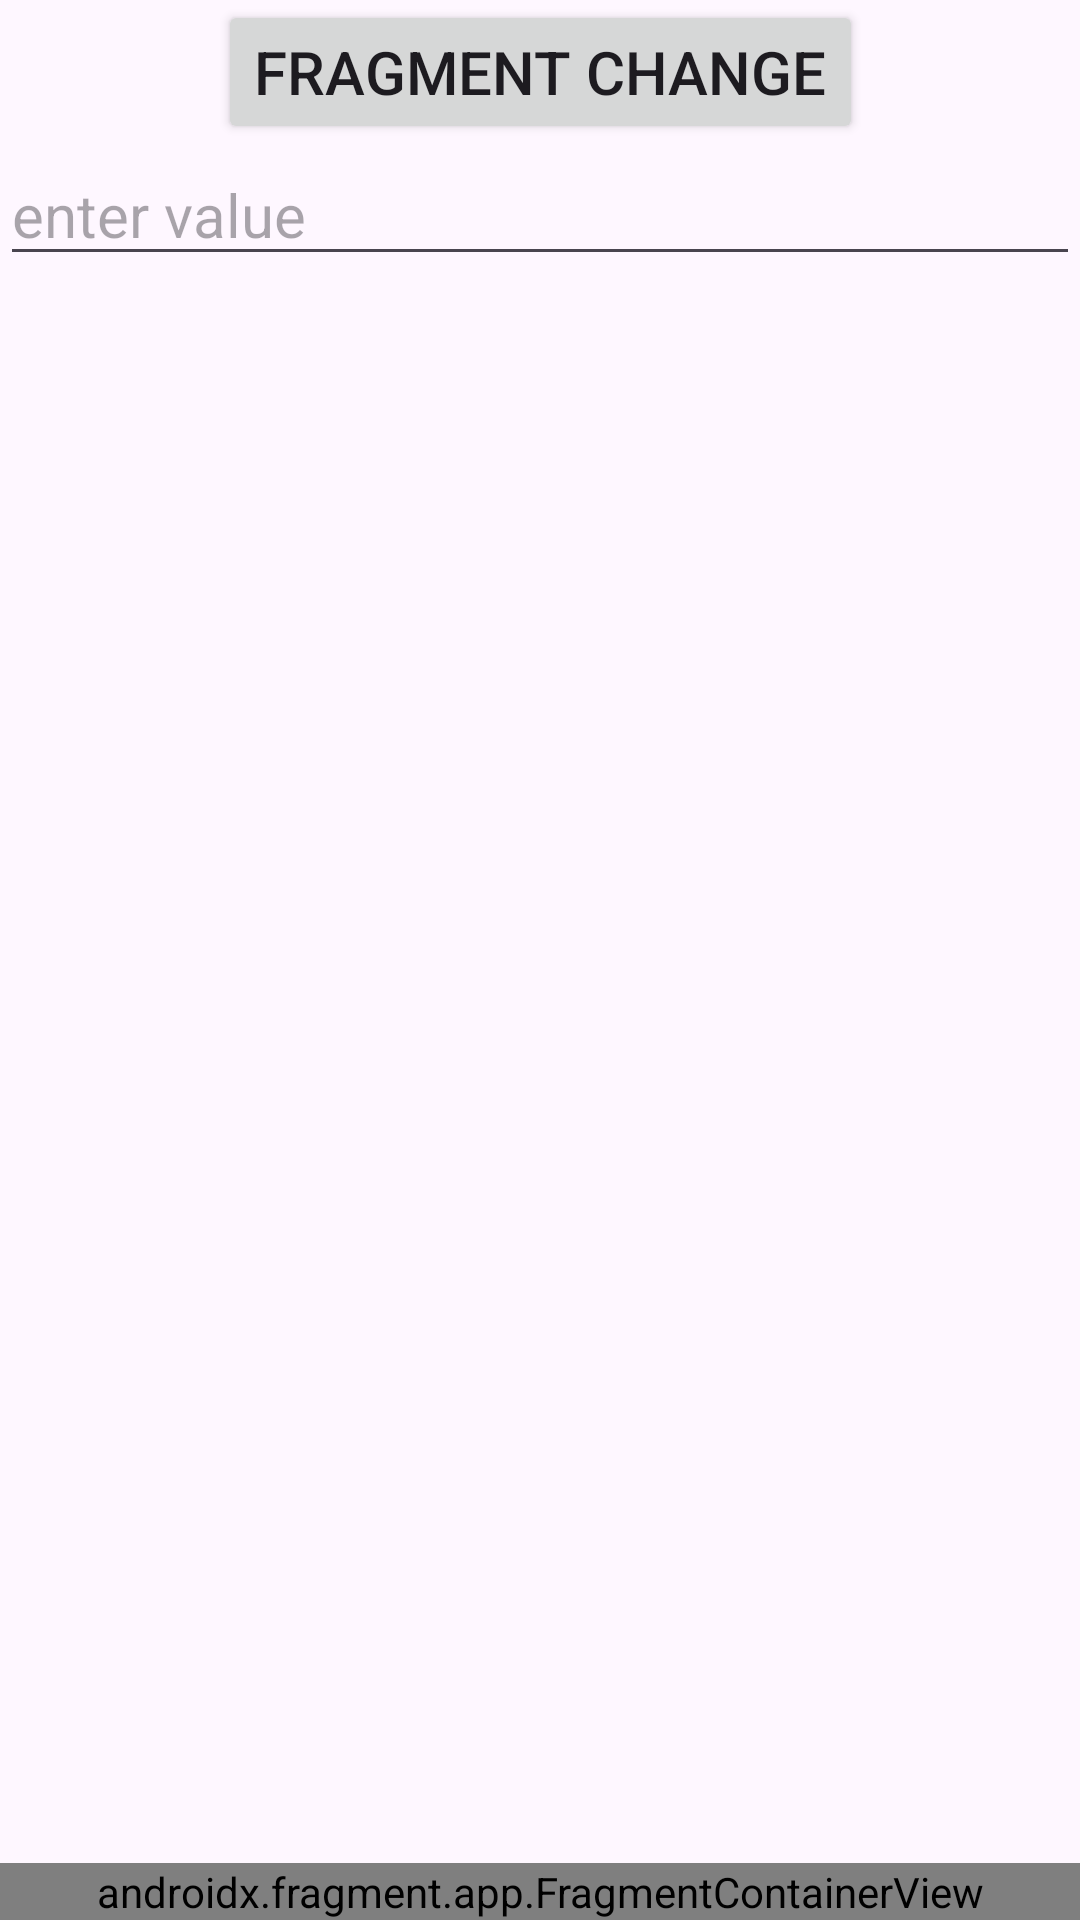

Produce the Android XML layout that renders to this screen, including the resource entries it uses.
<!-- AndroidManifest.xml: application theme Theme.Fragment_Application_task2 -->
<!-- res/layout/activity_main.xml -->
<?xml version="1.0" encoding="utf-8"?>
<androidx.constraintlayout.widget.ConstraintLayout xmlns:android="http://schemas.android.com/apk/res/android"
    xmlns:app="http://schemas.android.com/apk/res-auto"
    xmlns:tools="http://schemas.android.com/tools"
    android:id="@+id/main"
    android:layout_width="match_parent"
    android:layout_height="match_parent"
    android:layout_margin="10dp"
    tools:context=".MainActivity"
    android:orientation="vertical">

    <Button
        android:id="@+id/btnchangeFragment"
        android:layout_width="wrap_content"
        android:layout_height="wrap_content"
        android:text="@string/fragment"
        android:textSize="20sp"
        app:layout_constraintStart_toStartOf="parent"
        app:layout_constraintEnd_toEndOf="parent"
        app:layout_constraintTop_toTopOf="parent"
        />
    <EditText
        android:id="@+id/etentervalue"
        android:layout_width="match_parent"
        android:layout_height="wrap_content"
        android:hint="@string/values"
        android:textSize="20sp"
        app:layout_constraintTop_toBottomOf="@+id/btnchangeFragment"/>


    <androidx.fragment.app.FragmentContainerView
        android:layout_width="match_parent"
        android:layout_height="0dp"
        android:id="@+id/fragmentConrainer"
        android:name="com.example.fragment_application_task2.Fragment"
        app:layout_constraintBottom_toBottomOf="parent"
        app:layout_constraintEnd_toEndOf="parent"
        app:layout_constraintStart_toStartOf="parent"/>

</androidx.constraintlayout.widget.ConstraintLayout>
<!-- resources referenced by this layout -->
<resources>
  <string name="fragment">Fragment Change</string>
  <string name="values">enter value</string>
  <style name="Theme.Fragment_Application_task2" parent="Base.Theme.Fragment_Application_task2" />
  <style name="Base.Theme.Fragment_Application_task2" parent="Theme.Material3.DayNight.NoActionBar">
          
          
      </style>
</resources>
